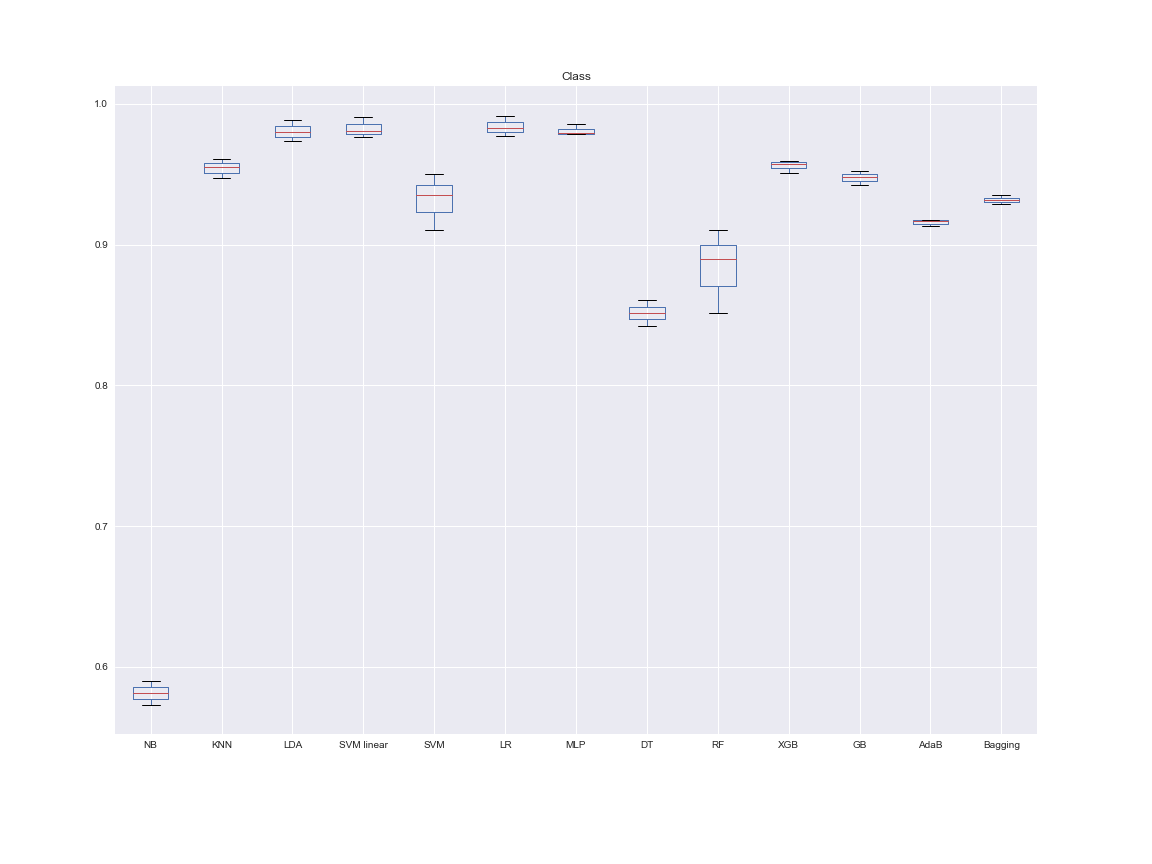

The data file committed next to this chart (first rows):
NB, KNN, LDA, SVM linear, SVM, LR, MLP, DT, RF, XGB, GB, AdaB, Bagging, Dataset, folds
0.5813, 0.947, 0.9733, 0.9762, 0.9104, 0.9769, 0.9789, 0.8514, 0.8511, 0.9505, 0.9423, 0.9131, 0.9316, Class, 3
0.59, 0.955, 0.9884, 0.9905, 0.9499, 0.9914, 0.9857, 0.8423, 0.9102, 0.9576, 0.9477, 0.9177, 0.929, Class, 3
0.573, 0.9609, 0.9801, 0.9806, 0.9352, 0.9825, 0.9787, 0.8604, 0.8895, 0.9595, 0.9522, 0.9167, 0.935, Class, 3
